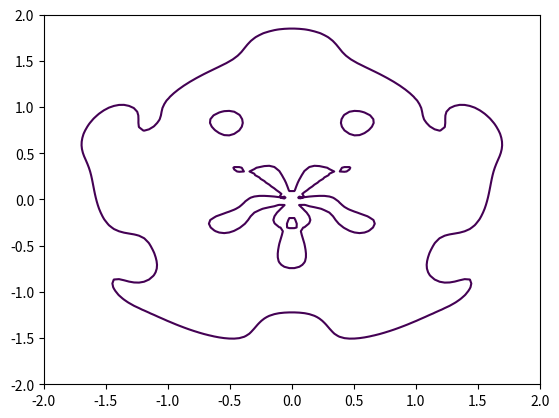

Generate this figure with matplotlib:
import matplotlib.pyplot as plt
import numpy as np

fig = plt.figure()
x = np.linspace(-2, 2, 100)
y = np.linspace(-2, 2, 100)
X, Y = np.meshgrid(x, y)
F = (X ** 2 + Y ** 2 - 3) * pow((X ** 2 + Y ** 2), 0.5) + np.sin(8*pow((X ** 2 + Y ** 2), 0.5)) * np.cos(6 * np.arctan(Y / abs(X))) - 0.75 * (np.sin(5 * np.arctan(Y / abs(X))) - 1)
plt.contour(X, Y, F, [0])

plt.show()